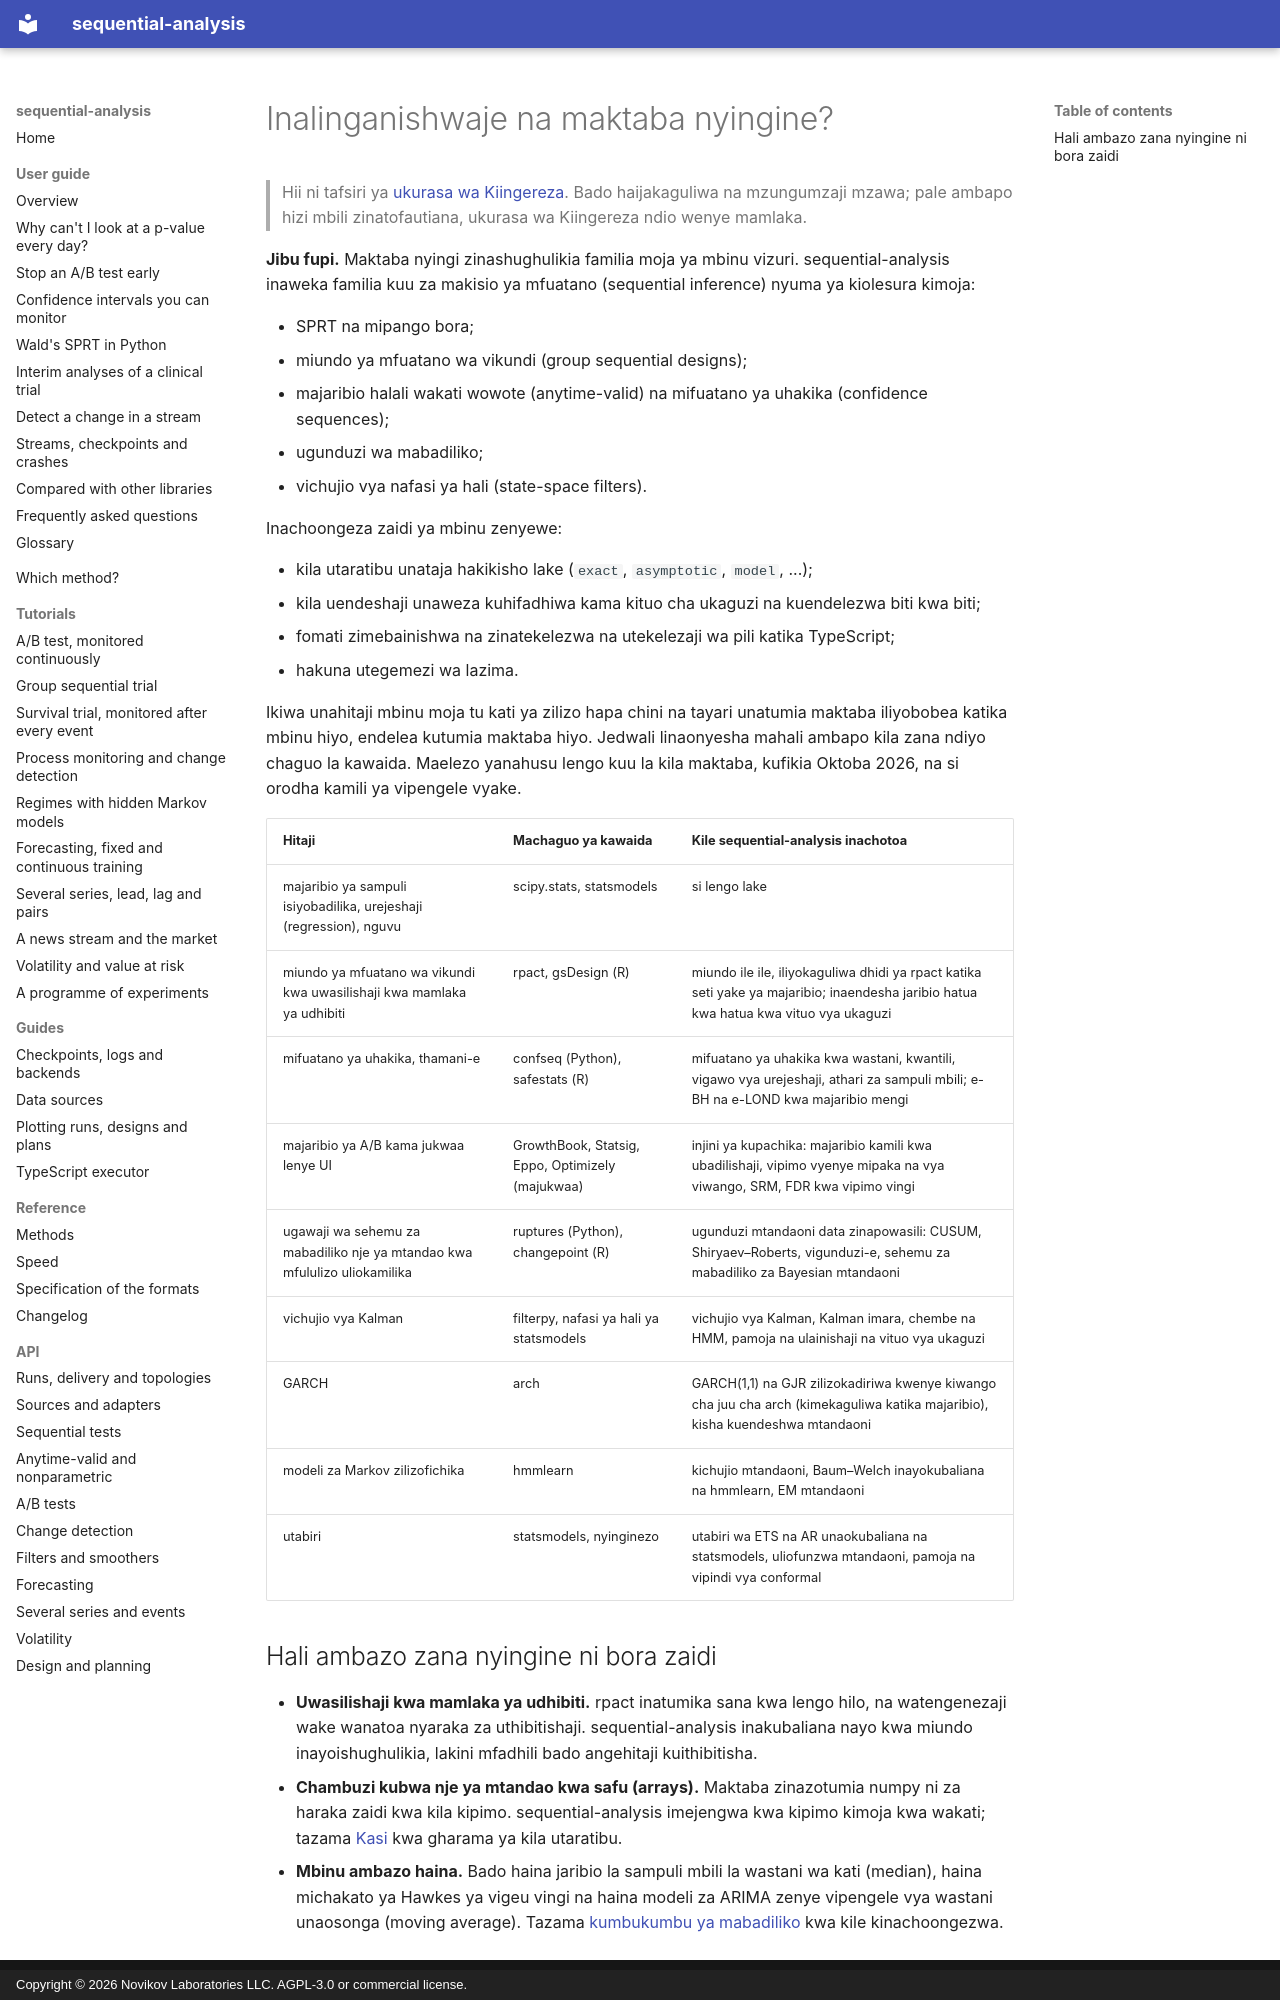

repository: andre-a-no/sequential-analysis · page: sw/guide/comparison/index.html · generator: mkdocs · copyright: Copyright © 2026 Novikov Laboratories LLC. AGPL-3.0 or commercial license.

---
description: Jinsi sequential-analysis inavyolinganishwa na maktaba nyingine za Python na R za majaribio ya mfuatano, majaribio ya A/B, miundo ya mfuatano wa vikundi, ugunduzi wa mabadiliko na uchujaji (statsmodels, scipy, confseq, rpact, gsDesign, safestats, ruptures, filterpy, arch, hmmlearn), na wakati wa kutumia ipi.
language: sw
---

# Inalinganishwaje na maktaba nyingine?

> Hii ni tafsiri ya [ukurasa wa Kiingereza](../../guide/comparison.md). Bado haijakaguliwa na mzungumzaji mzawa; pale ambapo hizi mbili zinatofautiana, ukurasa wa Kiingereza ndio wenye mamlaka.

**Jibu fupi.** Maktaba nyingi zinashughulikia familia moja ya mbinu
vizuri. sequential-analysis inaweka familia kuu za makisio ya mfuatano
(sequential inference) nyuma ya kiolesura kimoja:

* SPRT na mipango bora;
* miundo ya mfuatano wa vikundi (group sequential designs);
* majaribio halali wakati wowote (anytime-valid) na mifuatano ya uhakika
  (confidence sequences);
* ugunduzi wa mabadiliko;
* vichujio vya nafasi ya hali (state-space filters).

Inachoongeza zaidi ya mbinu zenyewe:

* kila utaratibu unataja hakikisho lake (`exact`, `asymptotic`, `model`,
  ...);
* kila uendeshaji unaweza kuhifadhiwa kama kituo cha ukaguzi na
  kuendelezwa biti kwa biti;
* fomati zimebainishwa na zinatekelezwa na utekelezaji wa pili katika
  TypeScript;
* hakuna utegemezi wa lazima.

Ikiwa unahitaji mbinu moja tu kati ya zilizo hapa chini na tayari
unatumia maktaba iliyobobea katika mbinu hiyo, endelea kutumia maktaba
hiyo. Jedwali linaonyesha mahali ambapo kila zana ndiyo chaguo la
kawaida. Maelezo yanahusu lengo kuu la kila maktaba, kufikia Oktoba 2026,
na si orodha kamili ya vipengele vyake.

| Hitaji | Machaguo ya kawaida | Kile sequential-analysis inachotoa |
|---|---|---|
| majaribio ya sampuli isiyobadilika, urejeshaji (regression), nguvu | scipy.stats, statsmodels | si lengo lake |
| miundo ya mfuatano wa vikundi kwa uwasilishaji kwa mamlaka ya udhibiti | rpact, gsDesign (R) | miundo ile ile, iliyokaguliwa dhidi ya rpact katika seti yake ya majaribio; inaendesha jaribio hatua kwa hatua kwa vituo vya ukaguzi |
| mifuatano ya uhakika, thamani-e | confseq (Python), safestats (R) | mifuatano ya uhakika kwa wastani, kwantili, vigawo vya urejeshaji, athari za sampuli mbili; e-BH na e-LOND kwa majaribio mengi |
| majaribio ya A/B kama jukwaa lenye UI | GrowthBook, Statsig, Eppo, Optimizely (majukwaa) | injini ya kupachika: majaribio kamili kwa ubadilishaji, vipimo vyenye mipaka na vya viwango, SRM, FDR kwa vipimo vingi |
| ugawaji wa sehemu za mabadiliko nje ya mtandao kwa mfululizo uliokamilika | ruptures (Python), changepoint (R) | ugunduzi mtandaoni data zinapowasili: CUSUM, Shiryaev–Roberts, vigunduzi-e, sehemu za mabadiliko za Bayesian mtandaoni |
| vichujio vya Kalman | filterpy, nafasi ya hali ya statsmodels | vichujio vya Kalman, Kalman imara, chembe na HMM, pamoja na ulainishaji na vituo vya ukaguzi |
| GARCH | arch | GARCH(1,1) na GJR zilizokadiriwa kwenye kiwango cha juu cha arch (kimekaguliwa katika majaribio), kisha kuendeshwa mtandaoni |
| modeli za Markov zilizofichika | hmmlearn | kichujio mtandaoni, Baum–Welch inayokubaliana na hmmlearn, EM mtandaoni |
| utabiri | statsmodels, nyinginezo | utabiri wa ETS na AR unaokubaliana na statsmodels, uliofunzwa mtandaoni, pamoja na vipindi vya conformal |
